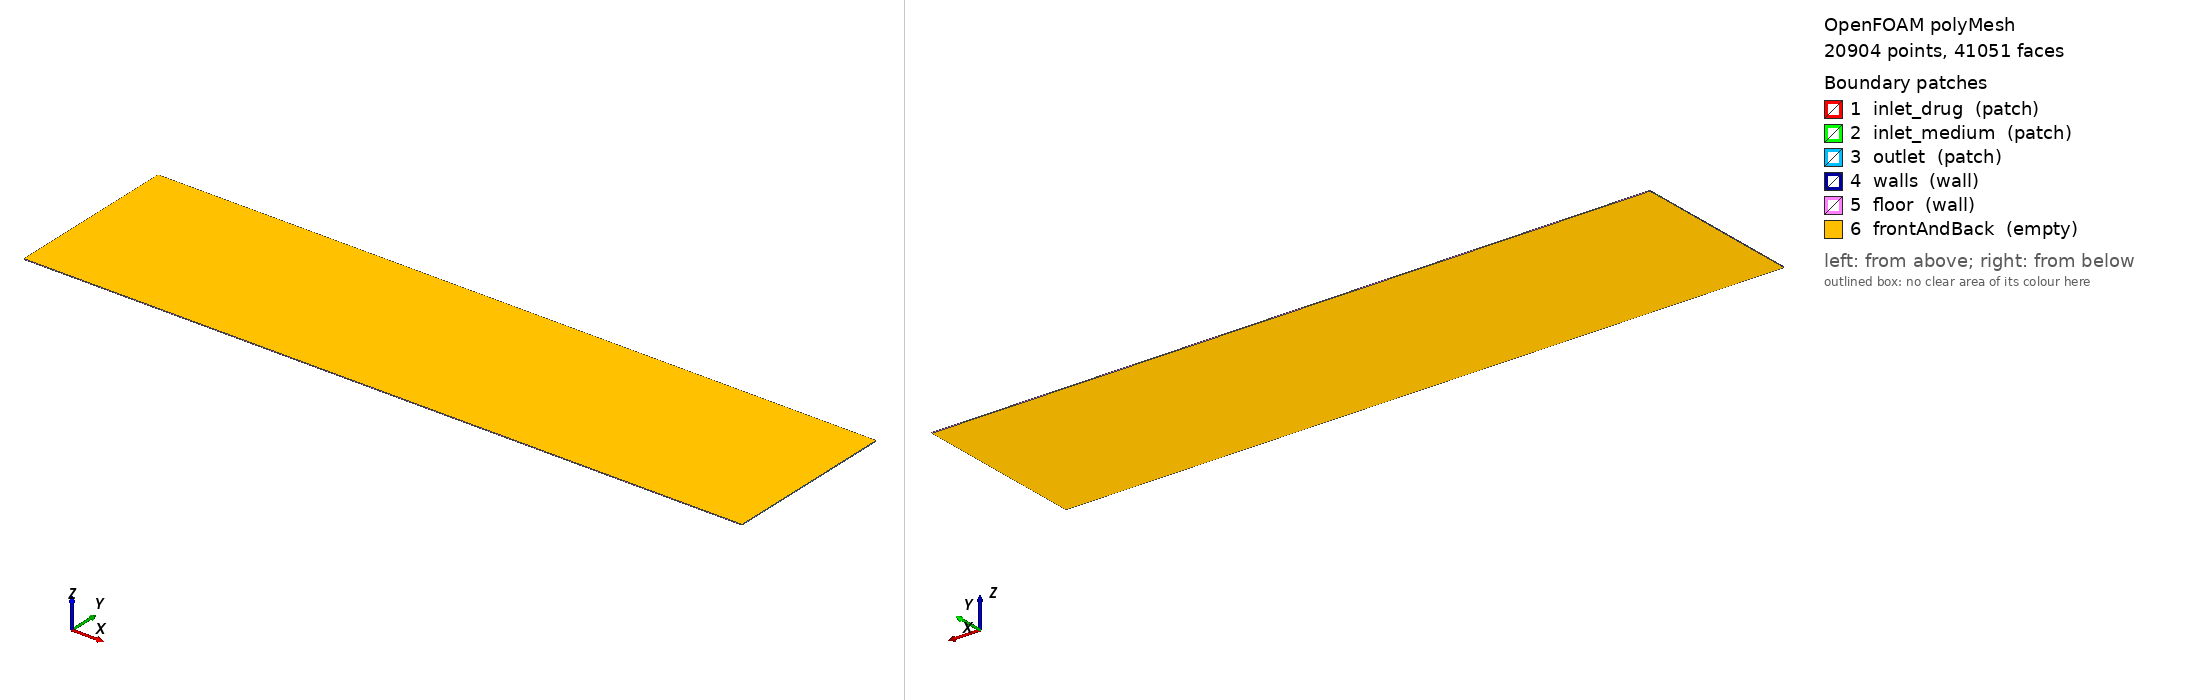

OpenFOAM case: the committed polyMesh, 20904 points, 41051 faces. Boundary patches (legend numbers): 1 inlet_drug (patch), 2 inlet_medium (patch), 3 outlet (patch), 4 walls (wall), 5 floor (wall), 6 frontAndBack (empty). Left view from above one corner, right view from below the opposite corner. Boundary conditions: 2 field file(s) under 0/; 6 of 6 drawn patches have an entry in a shipped field file.

=== constant/polyMesh/boundary ===
/*--------------------------------*- C++ -*----------------------------------*\
| =========                 |                                                 |
| \\      /  F ield         | OpenFOAM: The Open Source CFD Toolbox           |
|  \\    /   O peration     | Version:  2406                                  |
|   \\  /    A nd           | Website:  www.openfoam.com                      |
|    \\/     M anipulation  |                                                 |
\*---------------------------------------------------------------------------*/
FoamFile
{
    version     2.0;
    format      ascii;
    arch        "LSB;label=32;scalar=64";
    class       polyBoundaryMesh;
    location    "constant/polyMesh";
    object      boundary;
}
// * * * * * * * * * * * * * * * * * * * * * * * * * * * * * * * * * * * * * //

6
(
    inlet_drug
    {
        type            patch;
        nFaces          10;
        startFace       20149;
    }
    inlet_medium
    {
        type            patch;
        nFaces          10;
        startFace       20159;
    }
    outlet
    {
        type            patch;
        nFaces          51;
        startFace       20169;
    }
    walls
    {
        type            wall;
        inGroups        1(wall);
        nFaces          31;
        startFace       20220;
    }
    floor
    {
        type            wall;
        inGroups        1(wall);
        nFaces          400;
        startFace       20251;
    }
    frontAndBack
    {
        type            empty;
        inGroups        1(empty);
        nFaces          20400;
        startFace       20651;
    }
)

// ************************************************************************* //


=== system/blockMeshDict ===
        FoamFile
        {
            version     2.0;
            format      ascii;
            class       dictionary;
            object      blockMeshDict;
        }

        convertToMeters 0.001;

        vertices
        (
    (0.000000 0.000000 0.000000)
    (10.000000 0.000000 0.000000)
    (0.000000 0.048532 0.000000)
    (10.000000 0.048532 0.000000)
    (0.000000 0.548532 0.000000)
    (10.000000 0.548532 0.000000)
    (0.000000 1.878046 0.000000)
    (10.000000 1.878046 0.000000)
    (0.000000 2.378046 0.000000)
    (10.000000 2.378046 0.000000)
    (0.000000 2.426578 0.000000)
    (10.000000 2.426578 0.000000)
    (0.000000 0.000000 0.010000)
    (10.000000 0.000000 0.010000)
    (0.000000 0.048532 0.010000)
    (10.000000 0.048532 0.010000)
    (0.000000 0.548532 0.010000)
    (10.000000 0.548532 0.010000)
    (0.000000 1.878046 0.010000)
    (10.000000 1.878046 0.010000)
    (0.000000 2.378046 0.010000)
    (10.000000 2.378046 0.010000)
    (0.000000 2.426578 0.010000)
    (10.000000 2.426578 0.010000)
        );

        blocks
        (
    hex (0 1 3 2 12 13 15 14) (200 2 1) simpleGrading (1 1 1)
    hex (2 3 5 4 14 15 17 16) (200 10 1) simpleGrading (1 1 1)
    hex (4 5 7 6 16 17 19 18) (200 27 1) simpleGrading (1 1 1)
    hex (6 7 9 8 18 19 21 20) (200 10 1) simpleGrading (1 1 1)
    hex (8 9 11 10 20 21 23 22) (200 2 1) simpleGrading (1 1 1)
        );

        edges ();

        boundary
        (
inlet_drug
{
    type patch;
    faces
    (
                (2 14 16 4)
    );
}
inlet_medium
{
    type patch;
    faces
    (
                (6 18 20 8)
    );
}
outlet
{
    type patch;
    faces
    (
                (1 3 15 13)
(3 5 17 15)
(5 7 19 17)
(7 9 21 19)
(9 11 23 21)
    );
}
walls
{
    type wall;
    faces
    (
                (0 12 14 2)
(4 16 18 6)
(8 20 22 10)
    );
}
floor
{
    type wall;
    faces
    (
                (0 1 13 12)
(10 22 23 11)
    );
}
frontAndBack
{
    type empty;
    faces
    (
                (0 2 3 1)
(2 4 5 3)
(4 6 7 5)
(6 8 9 7)
(8 10 11 9)
(12 13 15 14)
(14 15 17 16)
(16 17 19 18)
(18 19 21 20)
(20 21 23 22)
    );
}
        );

        mergePatchPairs ();


=== system/controlDict ===
FoamFile
{
    version     2.0;
    format      ascii;
    class       dictionary;
    object      controlDict;
}

application     scalarTransportFoam;

startFrom       latestTime;
stopAt          endTime;
endTime         1460.0;

deltaT          1;

writeControl    timeStep;
writeInterval   1460;

purgeWrite      2;

writeFormat     ascii;
writePrecision  8;
writeCompression off;

timeFormat      general;
timePrecision   6;

runTimeModifiable true;


=== 0/U ===
FoamFile
{
    version     2.0;
    format      ascii;
    class       volVectorField;
    object      U;
}

dimensions      [0 1 -1 0 0 0 0];

internalField   uniform (0 0 0);

boundaryField
{
    inlet_drug
    {
        type            fixedValue;
        value           uniform (0.048770 0.000000 0.000000);
    }

    inlet_medium
    {
        type            fixedValue;
        value           uniform (0.011013 0.000000 0.000000);
    }

    outlet
    {
        type            zeroGradient;
    }

    walls
    {
        type            noSlip;
    }

    floor
    {
        type            noSlip;
    }

    frontAndBack
    {
        type            empty;
    }
}


=== 0/p ===
FoamFile
{
    version     2.0;
    format      ascii;
    class       volScalarField;
    object      p;
}

dimensions      [0 2 -2 0 0 0 0];

internalField   uniform 0;

boundaryField
{
    inlet_drug
    {
        type            zeroGradient;
    }

    inlet_medium
    {
        type            zeroGradient;
    }

    outlet
    {
        type            fixedValue;
        value           uniform 0;
    }

    walls
    {
        type            zeroGradient;
    }

    floor
    {
        type            zeroGradient;
    }

    frontAndBack
    {
        type            empty;
    }
}


Also in the case, not shown: constant/polyMesh/faces (numeric list); constant/polyMesh/owner (numeric list); constant/polyMesh/points (numeric list).
